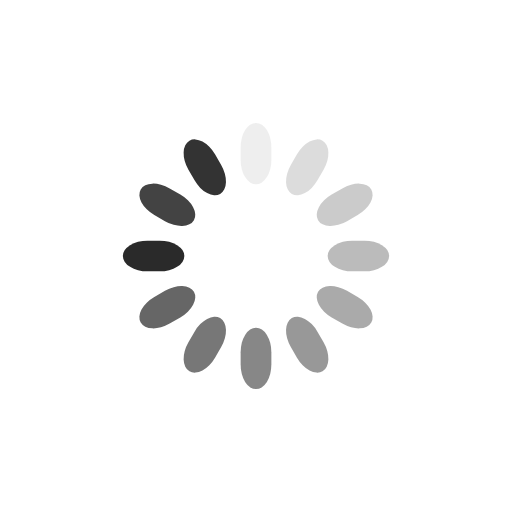
t = 0.00 s
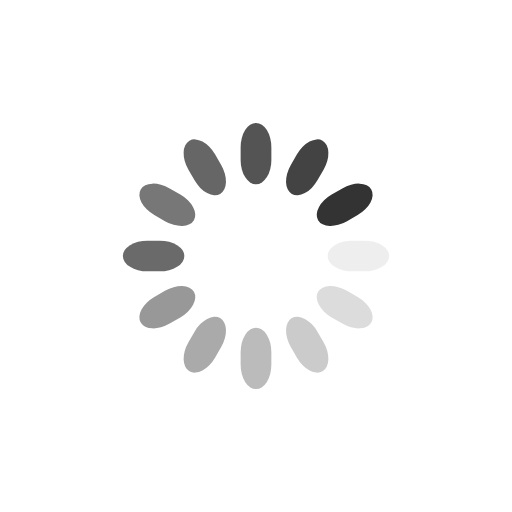
t = 0.25 s
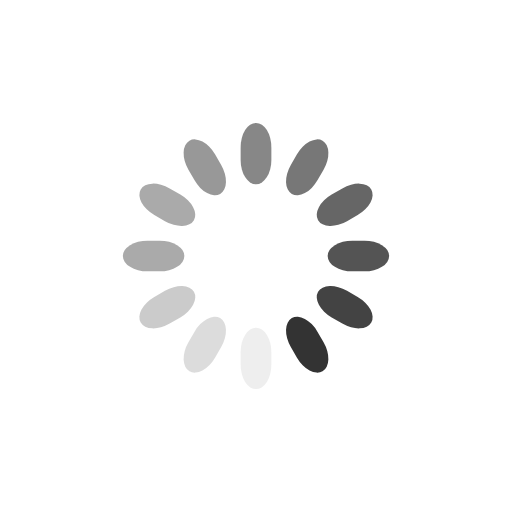
t = 0.50 s
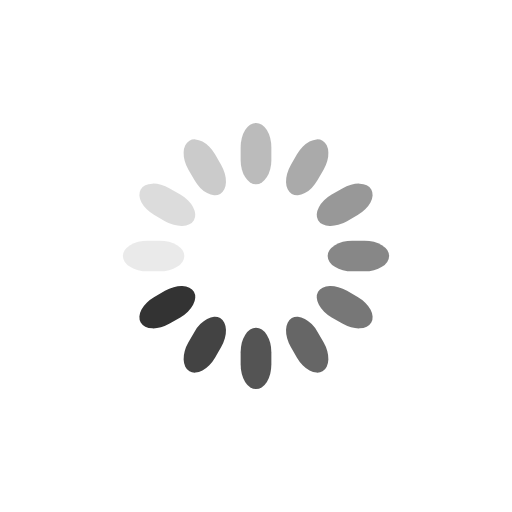
t = 0.75 s

The animated SVG that drew these frames (rendered in a browser with its animation timeline set to each time). Animation: 12 SMIL elements (animate=12); one cycle of 1.00 s, repeats indefinitely.

<svg class="lds-spinner" width="100px"  height="100px"  xmlns="http://www.w3.org/2000/svg" xmlns:xlink="http://www.w3.org/1999/xlink" viewBox="0 0 100 100" preserveAspectRatio="xMidYMid" style="background: none;"><g transform="rotate(0 50 50)">
  <rect x="47" y="24" rx="9.4" ry="4.8" width="6" height="12" fill="#333333">
	<animate attributeName="opacity" values="1;0" keyTimes="0;1" dur="1s" begin="-0.9166666666666666s" repeatCount="indefinite"></animate>
  </rect>
</g><g transform="rotate(30 50 50)">
  <rect x="47" y="24" rx="9.4" ry="4.8" width="6" height="12" fill="#333333">
	<animate attributeName="opacity" values="1;0" keyTimes="0;1" dur="1s" begin="-0.8333333333333334s" repeatCount="indefinite"></animate>
  </rect>
</g><g transform="rotate(60 50 50)">
  <rect x="47" y="24" rx="9.4" ry="4.8" width="6" height="12" fill="#333333">
	<animate attributeName="opacity" values="1;0" keyTimes="0;1" dur="1s" begin="-0.75s" repeatCount="indefinite"></animate>
  </rect>
</g><g transform="rotate(90 50 50)">
  <rect x="47" y="24" rx="9.4" ry="4.8" width="6" height="12" fill="#333333">
	<animate attributeName="opacity" values="1;0" keyTimes="0;1" dur="1s" begin="-0.6666666666666666s" repeatCount="indefinite"></animate>
  </rect>
</g><g transform="rotate(120 50 50)">
  <rect x="47" y="24" rx="9.4" ry="4.8" width="6" height="12" fill="#333333">
	<animate attributeName="opacity" values="1;0" keyTimes="0;1" dur="1s" begin="-0.5833333333333334s" repeatCount="indefinite"></animate>
  </rect>
</g><g transform="rotate(150 50 50)">
  <rect x="47" y="24" rx="9.4" ry="4.8" width="6" height="12" fill="#333333">
	<animate attributeName="opacity" values="1;0" keyTimes="0;1" dur="1s" begin="-0.5s" repeatCount="indefinite"></animate>
  </rect>
</g><g transform="rotate(180 50 50)">
  <rect x="47" y="24" rx="9.4" ry="4.8" width="6" height="12" fill="#333333">
	<animate attributeName="opacity" values="1;0" keyTimes="0;1" dur="1s" begin="-0.4166666666666667s" repeatCount="indefinite"></animate>
  </rect>
</g><g transform="rotate(210 50 50)">
  <rect x="47" y="24" rx="9.4" ry="4.8" width="6" height="12" fill="#333333">
	<animate attributeName="opacity" values="1;0" keyTimes="0;1" dur="1s" begin="-0.3333333333333333s" repeatCount="indefinite"></animate>
  </rect>
</g><g transform="rotate(240 50 50)">
  <rect x="47" y="24" rx="9.4" ry="4.8" width="6" height="12" fill="#333333">
	<animate attributeName="opacity" values="1;0" keyTimes="0;1" dur="1s" begin="-0.25s" repeatCount="indefinite"></animate>
  </rect>
</g><g transform="rotate(270 50 50)">
  <rect x="47" y="24" rx="9.4" ry="4.8" width="6" height="12" fill="#333333s">
	<animate attributeName="opacity" values="1;0" keyTimes="0;1" dur="1s" begin="-0.16666666666666666s" repeatCount="indefinite"></animate>
  </rect>
</g><g transform="rotate(300 50 50)">
  <rect x="47" y="24" rx="9.4" ry="4.8" width="6" height="12" fill="#333333">
	<animate attributeName="opacity" values="1;0" keyTimes="0;1" dur="1s" begin="-0.08333333333333333s" repeatCount="indefinite"></animate>
  </rect>
</g><g transform="rotate(330 50 50)">
  <rect x="47" y="24" rx="9.4" ry="4.8" width="6" height="12" fill="#333333">
	<animate attributeName="opacity" values="1;0" keyTimes="0;1" dur="1s" begin="0s" repeatCount="indefinite"></animate>
  </rect>
</g></svg>
